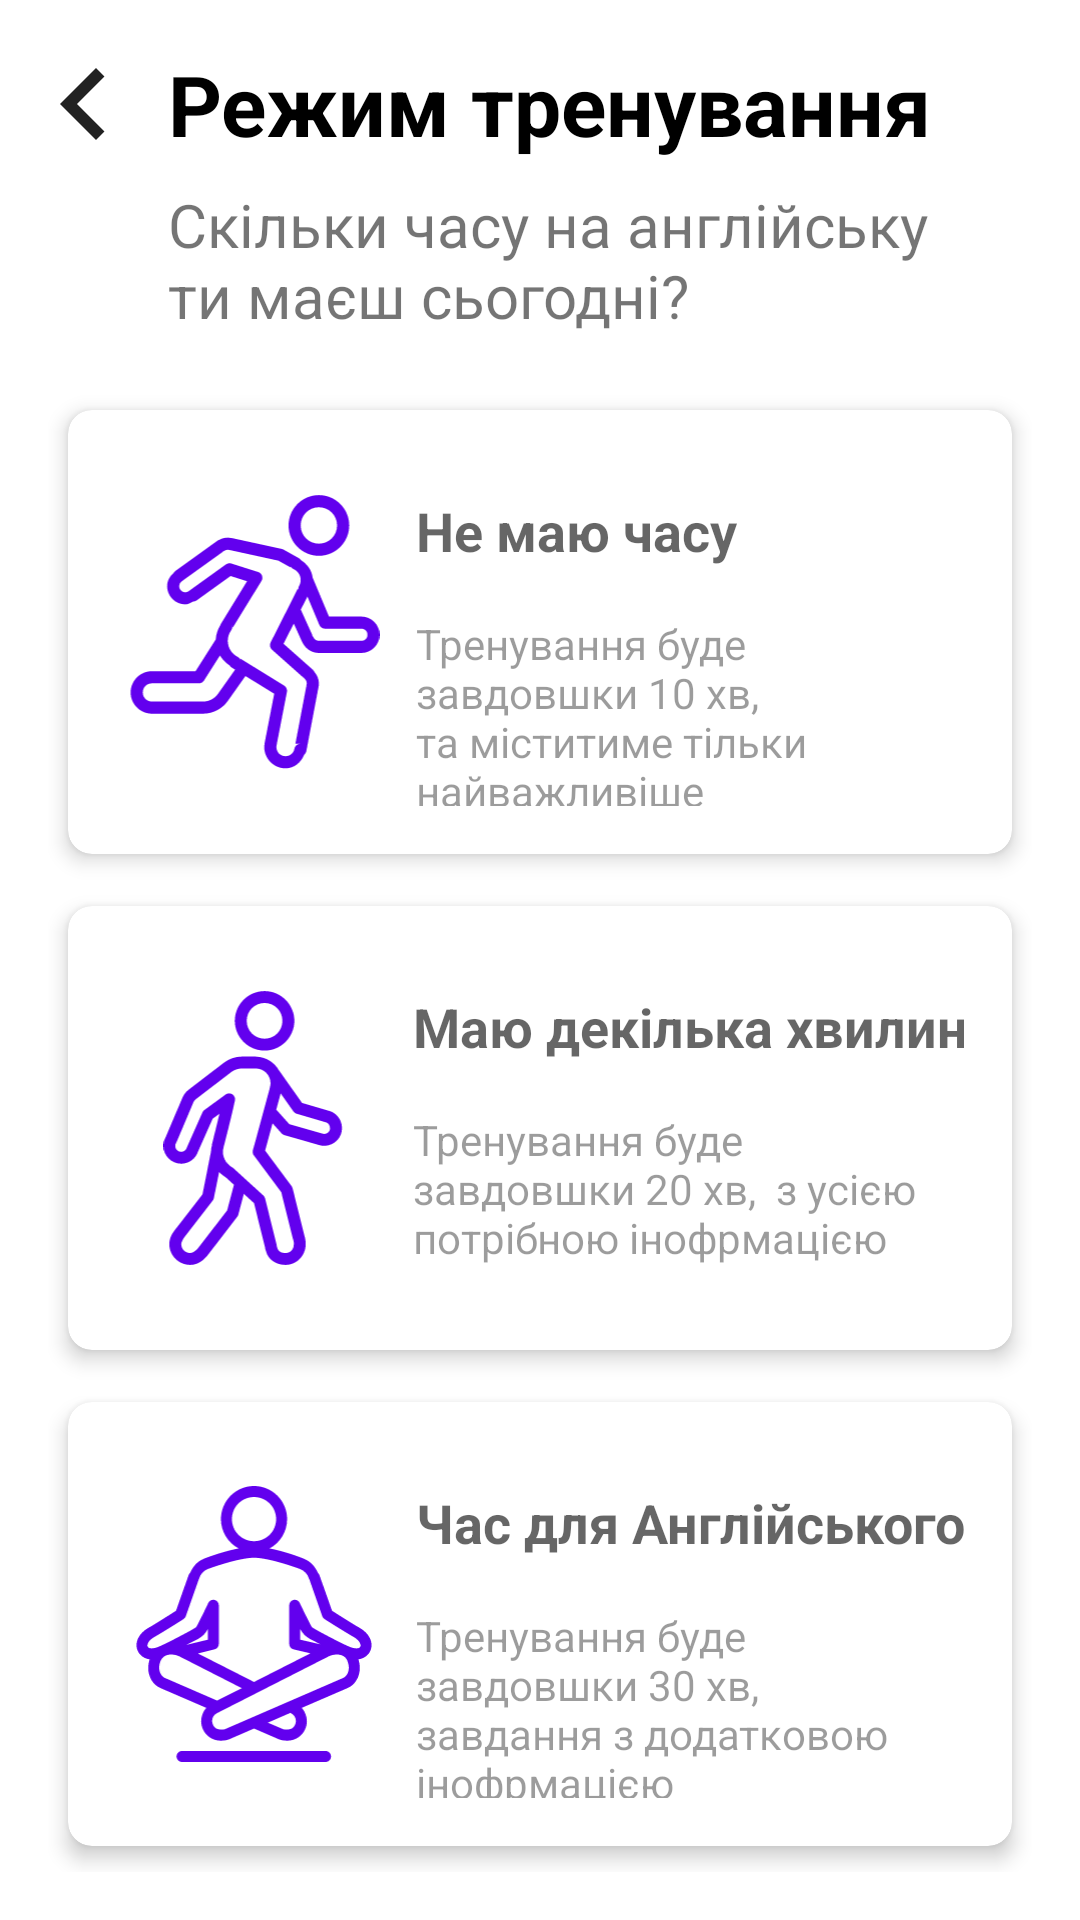

Layout XML and referenced resources for this Android screen:
<!-- AndroidManifest.xml: application theme Theme.EnglishForBusy -->
<!-- res/layout/fragment_trenings.xml -->
<?xml version="1.0" encoding="utf-8"?>
<androidx.constraintlayout.widget.ConstraintLayout xmlns:android="http://schemas.android.com/apk/res/android"
    xmlns:app="http://schemas.android.com/apk/res-auto"
    xmlns:tools="http://schemas.android.com/tools"
    android:layout_width="match_parent"
    android:padding="16dp"
    android:layout_height="match_parent"
    tools:context=".ui.trenings.TreningsFragment">

    <TextView
        android:id="@+id/textView7"
        android:layout_width="wrap_content"
        android:layout_height="wrap_content"
        android:text="Режим тренування"
        android:textColor="@color/black"
        android:textSize="28sp"
        android:textStyle="bold"
        android:layout_marginStart="16dp"
        app:layout_constraintStart_toEndOf="@+id/imageView7"
        app:layout_constraintTop_toTopOf="parent" />

    <ImageView
        android:id="@+id/imageView7"
        android:layout_width="24dp"
        android:layout_height="24dp"
        android:src="@drawable/ic_back"
        app:layout_constraintBottom_toBottomOf="@+id/textView7"
        app:layout_constraintStart_toStartOf="parent"
        app:layout_constraintTop_toTopOf="@+id/textView7" />

    <TextView
        android:id="@+id/textView8"
        android:layout_width="0dp"
        android:layout_height="wrap_content"
        android:layout_marginTop="8dp"
        android:layout_marginEnd="24dp"
        android:text="Скільки часу на англійську ти маєш сьогодні?"
        android:textSize="20sp"
        app:layout_constraintEnd_toEndOf="parent"
        app:layout_constraintHorizontal_bias="0.0"
        app:layout_constraintStart_toStartOf="@+id/textView7"
        app:layout_constraintTop_toBottomOf="@+id/textView7" />

    <androidx.cardview.widget.CardView
        android:id="@+id/cardView3"
        android:layout_width="0dp"
        android:layout_height="0dp"
        app:cardCornerRadius="8dp"
        app:cardElevation="4dp"
        android:layout_marginTop="16dp"
        app:layout_constraintBottom_toTopOf="@id/cardView4"
        app:cardUseCompatPadding="true"
        app:layout_constraintEnd_toEndOf="parent"
        app:layout_constraintStart_toStartOf="parent"
        app:layout_constraintTop_toBottomOf="@+id/textView8">

        <androidx.constraintlayout.widget.ConstraintLayout
            android:layout_width="match_parent"
            android:layout_height="match_parent"
            android:padding="16dp">

            <ImageView
                android:id="@+id/imageView4"
                android:layout_width="0dp"
                android:layout_height="0dp"
                android:layout_marginTop="12dp"
                android:layout_marginBottom="12dp"
                android:src="@drawable/ic_fast"
                app:layout_constraintBottom_toBottomOf="parent"
                app:layout_constraintDimensionRatio="w,1:1"
                app:layout_constraintStart_toStartOf="parent"
                app:layout_constraintTop_toTopOf="parent" />

            <TextView
                android:id="@+id/textView9"
                android:layout_width="wrap_content"
                android:layout_height="wrap_content"
                android:layout_marginStart="8dp"
                android:text="Не маю часу"
                android:textColor="@color/material_on_background_emphasis_medium"
                android:textSize="18sp"
                android:textStyle="bold"
                app:layout_constraintStart_toEndOf="@+id/imageView4"
                app:layout_constraintTop_toTopOf="@+id/imageView4" />

            <TextView
                android:layout_width="0dp"
                android:layout_height="wrap_content"
                android:layout_marginTop="16dp"
                android:text="Тренування буде завдовшки 10 хв, та міститиме тільки найважливіше"
                android:textColor="#63000000"
                android:textSize="14sp"
                app:layout_constraintEnd_toEndOf="parent"
                app:layout_constraintHorizontal_bias="0.0"
                app:layout_constraintStart_toStartOf="@+id/textView9"
                app:layout_constraintTop_toBottomOf="@+id/textView9" />

        </androidx.constraintlayout.widget.ConstraintLayout>
    </androidx.cardview.widget.CardView>

    <androidx.cardview.widget.CardView
        android:id="@+id/cardView4"
        android:layout_width="0dp"
        android:layout_height="0dp"
        app:cardCornerRadius="8dp"
        app:cardElevation="4dp"
        app:cardUseCompatPadding="true"
        app:layout_constraintBottom_toTopOf="@id/cardView5"
        app:layout_constraintEnd_toEndOf="parent"
        app:layout_constraintStart_toStartOf="@+id/cardView3"
        app:layout_constraintTop_toBottomOf="@+id/cardView3">

        <androidx.constraintlayout.widget.ConstraintLayout
            android:layout_width="match_parent"
            android:layout_height="match_parent"
            android:padding="16dp">

            <ImageView
                android:id="@+id/imageView5"
                android:layout_width="0dp"
                android:layout_height="0dp"
                android:layout_marginTop="12dp"
                android:layout_marginBottom="12dp"
                android:src="@drawable/ic_go"
                app:layout_constraintBottom_toBottomOf="parent"
                app:layout_constraintDimensionRatio="w,1:1"
                app:layout_constraintStart_toStartOf="parent"
                app:layout_constraintTop_toTopOf="parent" />

            <TextView
                android:id="@+id/textView10"
                android:layout_width="wrap_content"
                android:layout_height="wrap_content"
                android:layout_marginStart="8dp"
                android:text="Маю декілька хвилин"
                android:textColor="@color/material_on_background_emphasis_medium"
                android:textSize="18sp"
                android:textStyle="bold"
                app:layout_constraintEnd_toEndOf="parent"
                app:layout_constraintStart_toEndOf="@+id/imageView5"
                app:layout_constraintTop_toTopOf="@+id/imageView5" />

            <TextView
                android:layout_width="0dp"
                android:layout_height="wrap_content"
                android:layout_marginTop="16dp"
                android:text="Тренування буде завдовшки 20 хв,  з усією потрібною інофрмацією"
                android:textColor="#63000000"
                android:textSize="14sp"
                app:layout_constraintEnd_toEndOf="parent"
                app:layout_constraintHorizontal_bias="0.0"
                app:layout_constraintStart_toStartOf="@+id/textView10"
                app:layout_constraintTop_toBottomOf="@+id/textView10" />

        </androidx.constraintlayout.widget.ConstraintLayout>
    </androidx.cardview.widget.CardView>

    <androidx.cardview.widget.CardView
        android:id="@+id/cardView5"
        android:layout_width="0dp"
        android:layout_height="0dp"
        app:cardCornerRadius="8dp"
        app:cardElevation="4dp"
        app:cardUseCompatPadding="true"
        app:layout_constraintBottom_toBottomOf="parent"
        app:layout_constraintEnd_toEndOf="parent"
        app:layout_constraintStart_toStartOf="@+id/cardView4"
        app:layout_constraintTop_toBottomOf="@+id/cardView4">

        <androidx.constraintlayout.widget.ConstraintLayout
            android:layout_width="match_parent"
            android:layout_height="match_parent"
            android:padding="16dp">

            <ImageView
                android:id="@+id/imageView6"
                android:layout_width="0dp"
                android:layout_height="0dp"
                android:layout_marginTop="12dp"
                android:layout_marginBottom="12dp"
                android:src="@drawable/ic_stop"
                app:layout_constraintBottom_toBottomOf="parent"
                app:layout_constraintDimensionRatio="w,1:1"
                app:layout_constraintStart_toStartOf="parent"
                app:layout_constraintTop_toTopOf="parent" />

            <TextView
                android:id="@+id/textView11"
                android:layout_width="wrap_content"
                android:layout_height="wrap_content"
                android:layout_marginStart="8dp"
                android:text="Час для Англійського"
                android:textColor="@color/material_on_background_emphasis_medium"
                android:textSize="18sp"
                android:textStyle="bold"
                app:layout_constraintStart_toEndOf="@+id/imageView6"
                app:layout_constraintTop_toTopOf="@+id/imageView6" />

            <TextView
                android:layout_width="0dp"
                android:layout_height="wrap_content"
                android:layout_marginTop="16dp"
                android:text="Тренування буде завдовшки 30 хв,  завдання з додатковою інофрмацією"
                android:textColor="#63000000"
                android:textSize="14sp"
                app:layout_constraintEnd_toEndOf="parent"
                app:layout_constraintHorizontal_bias="0.0"
                app:layout_constraintStart_toStartOf="@+id/textView11"
                app:layout_constraintTop_toBottomOf="@+id/textView11" />

        </androidx.constraintlayout.widget.ConstraintLayout>
    </androidx.cardview.widget.CardView>

</androidx.constraintlayout.widget.ConstraintLayout>
<!-- resources referenced by this layout -->
<resources>
  <!-- drawable ic_back (drawable) -->
  <vector xmlns:android="http://schemas.android.com/apk/res/android"
      android:width="12dp"
      android:height="18dp"
      android:viewportWidth="12"
      android:viewportHeight="18">
    <path
        android:pathData="M11.115,2.115L9,0L0,9L9,18L11.115,15.885L4.245,9L11.115,2.115Z"
        android:fillColor="#000000"
        android:fillAlpha="0.87"
        android:fillType="evenOdd"/>
  </vector>
  <!-- drawable ic_fast: vector/xml drawable (drawable, 3982 chars, omitted) -->
  <!-- drawable ic_go: vector/xml drawable (drawable, 4802 chars, omitted) -->
  <!-- drawable ic_stop: vector/xml drawable (drawable, 4968 chars, omitted) -->
  <style name="Theme.EnglishForBusy" parent="Theme.MaterialComponents.DayNight.NoActionBar">
          
          <item name="colorPrimary">@color/purple_500</item>
          <item name="colorPrimaryVariant">@color/purple_700</item>
          <item name="colorOnPrimary">@color/white</item>
          
          <item name="colorSecondary">@color/teal_200</item>
          <item name="colorSecondaryVariant">@color/teal_700</item>
          <item name="colorOnSecondary">@color/black</item>
          
          <item name="android:statusBarColor" tools:targetApi="l">?attr/colorPrimaryVariant</item>
          
      </style>
  <!-- not gathered from this repository: default colours our renderer supplied (Android Studio template values) -->
  <color name="purple_500">#FF6200EE</color>
  <color name="purple_700">#FF3700B3</color>
  <color name="teal_200">#FF03DAC5</color>
  <color name="teal_700">#FF018786</color>
  <color name="black">#FF000000</color>
  <color name="white">#FFFFFFFF</color>
</resources>
